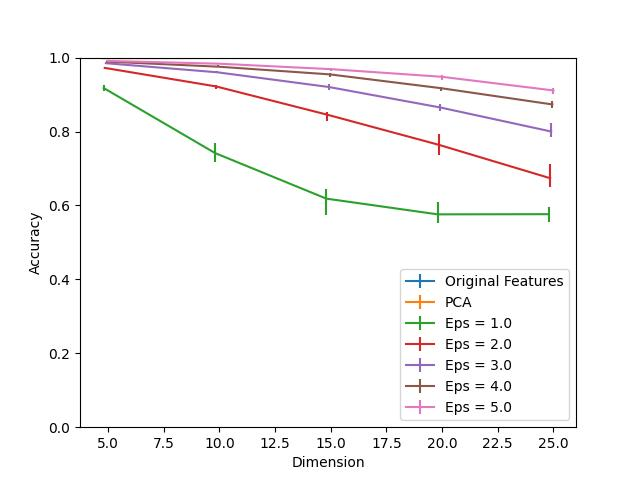

Values plotted in this chart, from the file beside it:
Dimension, PCA, Eps = 1.0, Eps = 1.0 25, Eps = 1.0 75, Eps = 2.0, Eps = 2.0 25, Eps = 2.0 75, Eps = 3.0, Eps = 3.0 25, Eps = 3.0 75, Eps = 4.0, Eps = 4.0 25, Eps = 4.0 75, Eps = 5.0, Eps = 5.0 25, Eps = 5.0 75, Original Features
5, 0.9986, 0.9177, 0.008511, 0.007565, 0.9721, 0.001418, 0.001891, 0.9849, 0.001418, 0.0009456, 0.9891, 0.0004728, 0.0004728, 0.991, 0.0004728, 0.0004728, 0.9995
10, 0.9991, 0.7418, 0.02459, 0.02742, 0.922, 0.007092, 0.004255, 0.9603, 0.002364, 0.003783, 0.9754, 0.001418, 0.00331, 0.9835, 0.001418, 0.001418, 0.9995
15, 0.9991, 0.6184, 0.0435, 0.026, 0.8454, 0.01749, 0.008511, 0.9206, 0.008038, 0.007092, 0.9546, 0.006619, 0.004728, 0.9688, 0.003783, 0.001891, 0.9995
20, 0.9995, 0.5759, 0.02411, 0.0331, 0.7641, 0.0279, 0.02884, 0.8652, 0.008983, 0.008983, 0.9173, 0.006619, 0.004255, 0.948, 0.009456, 0.003783, 0.9995
25, 0.9991, 0.5764, 0.0208, 0.01891, 0.6738, 0.02364, 0.03924, 0.8, 0.01466, 0.02317, 0.8733, 0.01087, 0.0104, 0.9111, 0.01087, 0.005674, 0.9995
